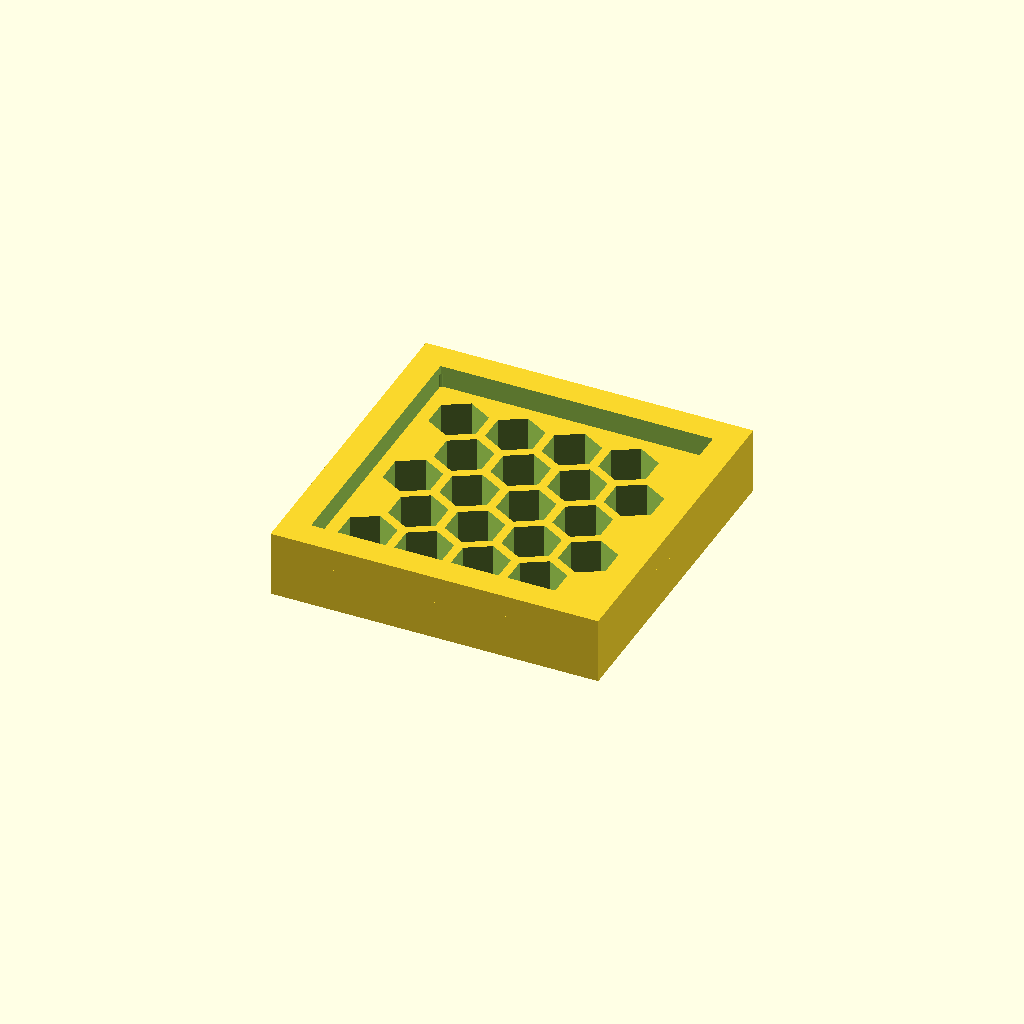
Cell 1 — every parameter at its default value.
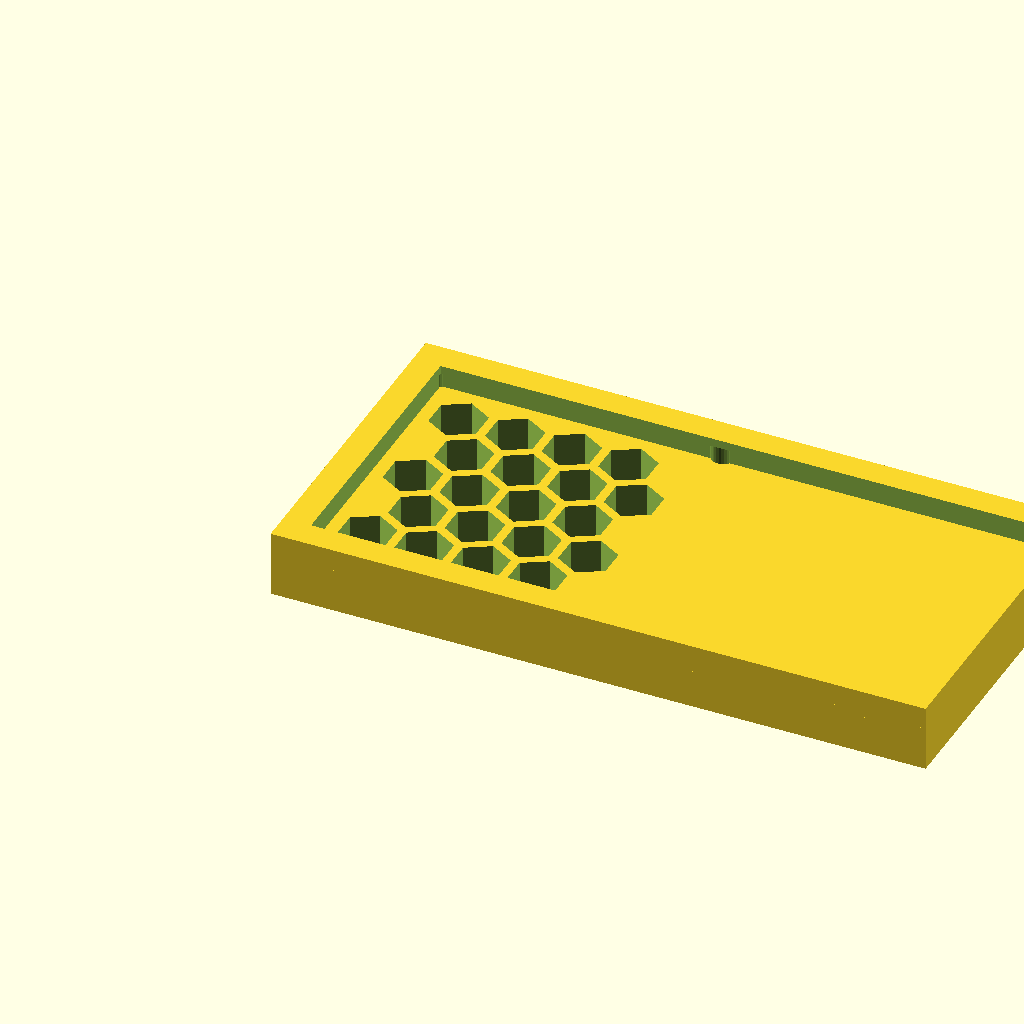
Cell 2: panel_w = 118.74 (everything else at default).
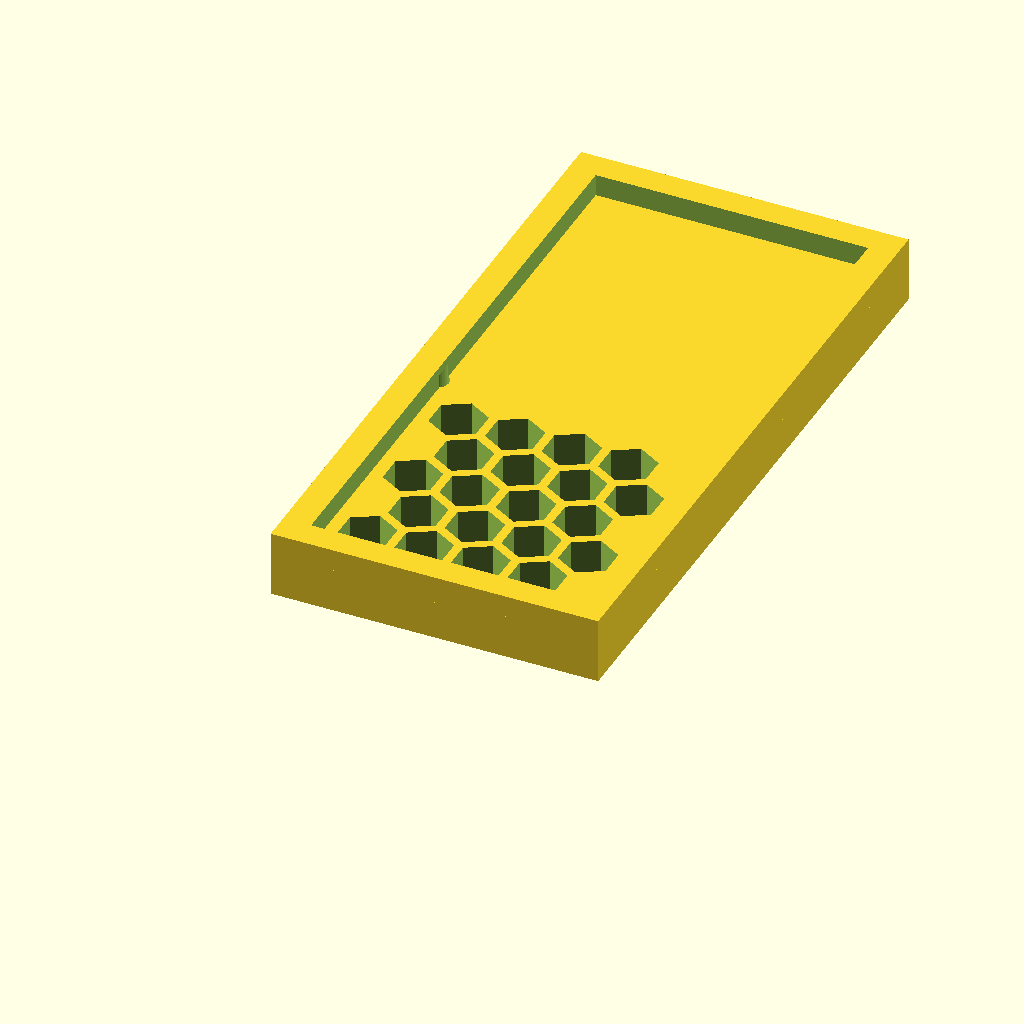
Cell 3 — panel_d set to 120.68, the other parameters unchanged.
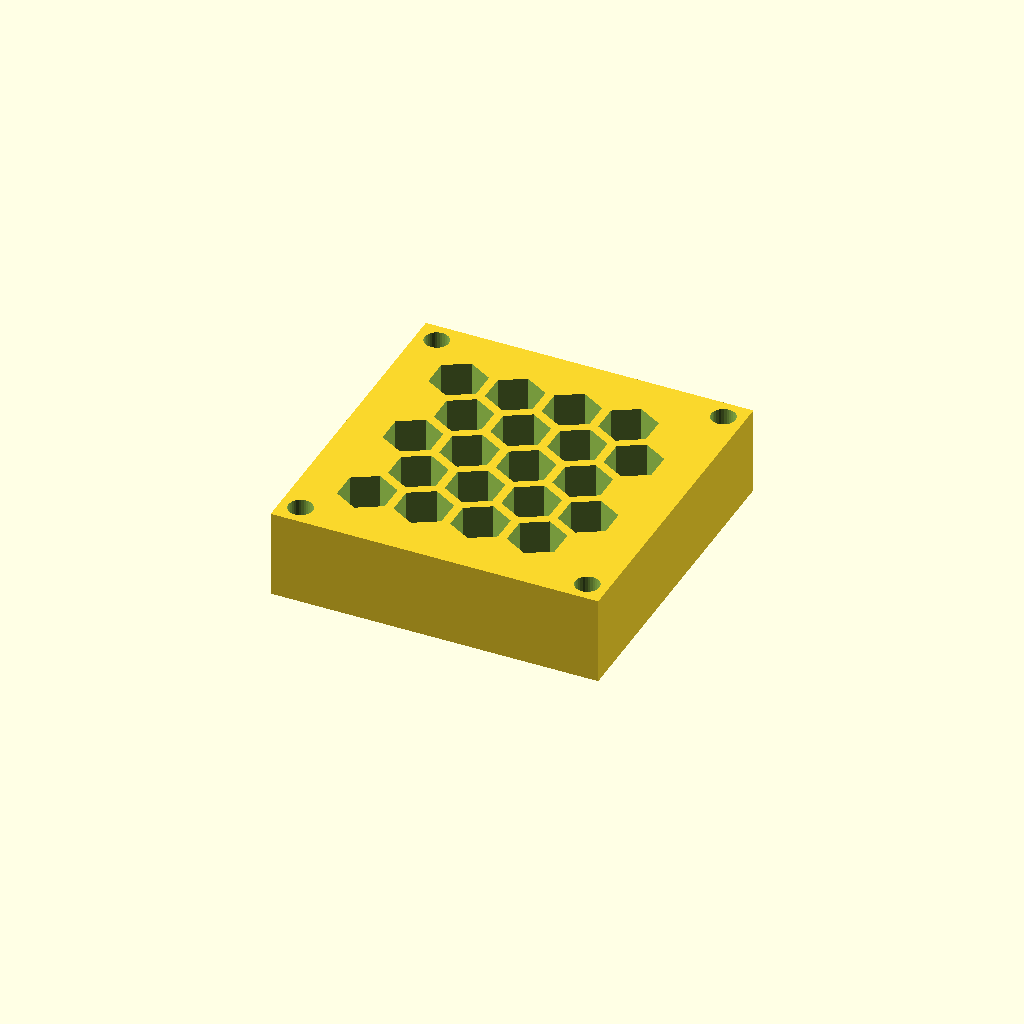
Cell 4: thick = 16 (everything else at default).
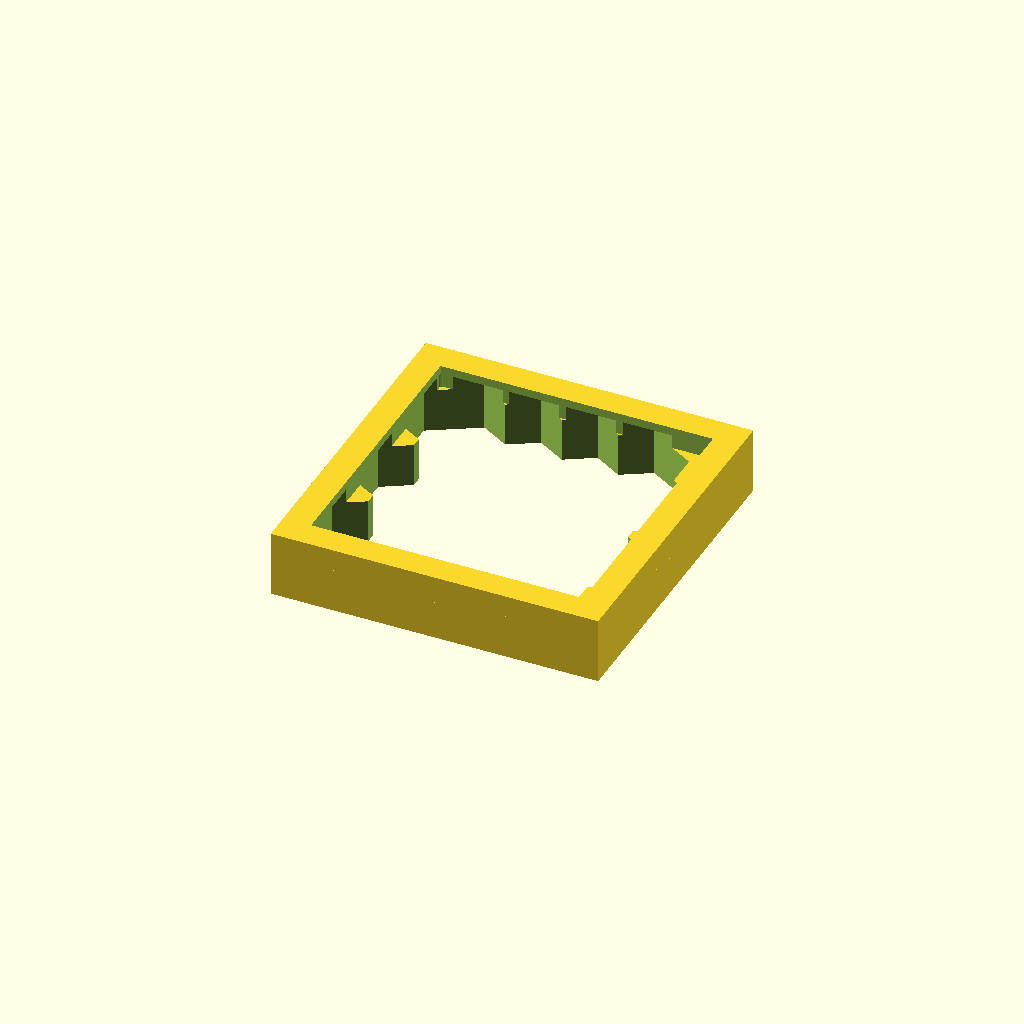
Cell 5: the same model with cell_r = 10.
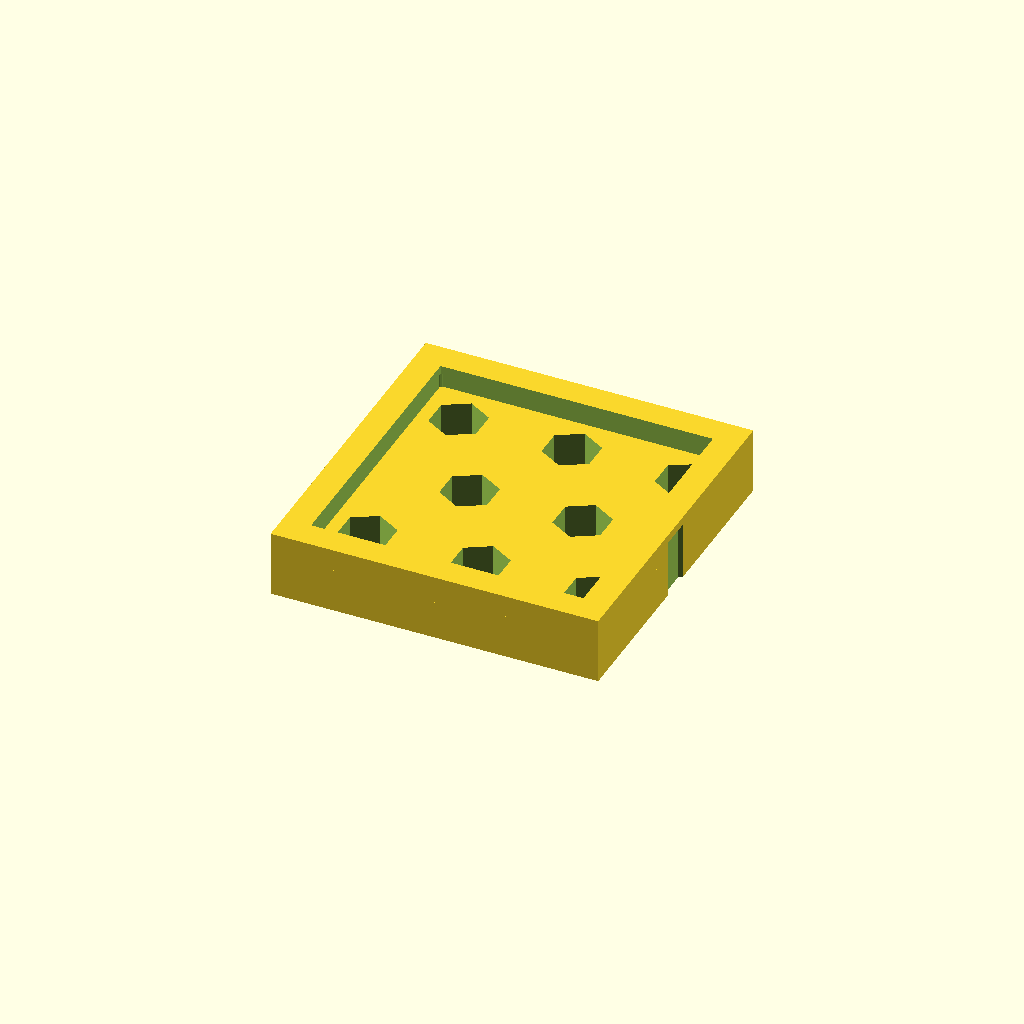
Cell 6: pitch = 20.52 (everything else at default).
One fixed orthographic camera (rotation 55°, 0°, 25°; colour scheme Cornfield) for every cell.
OpenSCAD source file optional_data/data/gen3/hexlattices/part_0010.scad:
$fn = 32;

// ----------------------------------------------------------------------
// Honeycomb panel: 59.37 x 60.34 mm, 20 cells of 10 mm
// ----------------------------------------------------------------------

// --- parameters (mm) ---
panel_w = 59.37;          // panel width
panel_d = 60.34;          // panel depth
thick = 8;                // panel thickness
cell_r = 5;               // hex cell circumradius
pitch = 10.26;            // hex cell pitch (centre to centre)
web = 1.6;                // web between the cells
columns = 4;              // columns of cells
rows = 5;                 // rows of cells
cell_count = 20;          // total cells
shift_x = 11.73;          // first cell offset in x
shift_y = 12.4;           // first cell offset in y
mount_d = 4.4;            // corner mounting holes
hole_off = 3.7;           // mounting hole offset from the corners
rim_h = 12;               // rim height
rim_t = 5;                // rim wall thickness

difference() {
  union() {
    cube([panel_w, panel_d, thick]);
    /* rim around the panel, sunk 1 mm into the plate */
    translate([0, 0, thick - 1]) difference() {
      cube([panel_w, panel_d, rim_h - thick + 1]);
      translate([rim_t, rim_t, -2.5]) cube([panel_w - 2 * rim_t, panel_d - 2 * rim_t, rim_h - thick + 6]);
    }
  }
  /* hexagonal cells, point-up, cut right through the plate */
  for (row = [0 : rows - 1]) {
    for (col = [0 : columns - 1]) {
      translate([shift_x + col * pitch + (row % 2) * pitch / 2, shift_y + row * pitch * 0.866025, -2.5]) rotate([0, 0, 30]) cylinder(h = thick + 5, d = 2 * cell_r, $fn = 6);
    }
  }
  /* corner mounting holes, clear of the outer cell web */
  translate([3.7, 3.7, -2.5]) cylinder(h = thick + 5, d = mount_d);
  translate([55.67, 3.7, -2.5]) cylinder(h = thick + 5, d = mount_d);
  translate([3.7, 56.64, -2.5]) cylinder(h = thick + 5, d = mount_d);
  translate([55.67, 56.64, -2.5]) cylinder(h = thick + 5, d = mount_d);
}
Customizer parameters (derived from the source; name, type, default, range or options):
panel_w: number, default 59.37
panel_d: number, default 60.34
thick: number, default 8
cell_r: number, default 5
pitch: number, default 10.26
web: number, default 1.6
columns: number, default 4
rows: number, default 5
cell_count: number, default 20
shift_x: number, default 11.73
shift_y: number, default 12.4
mount_d: number, default 4.4
hole_off: number, default 3.7
rim_h: number, default 12
rim_t: number, default 5
